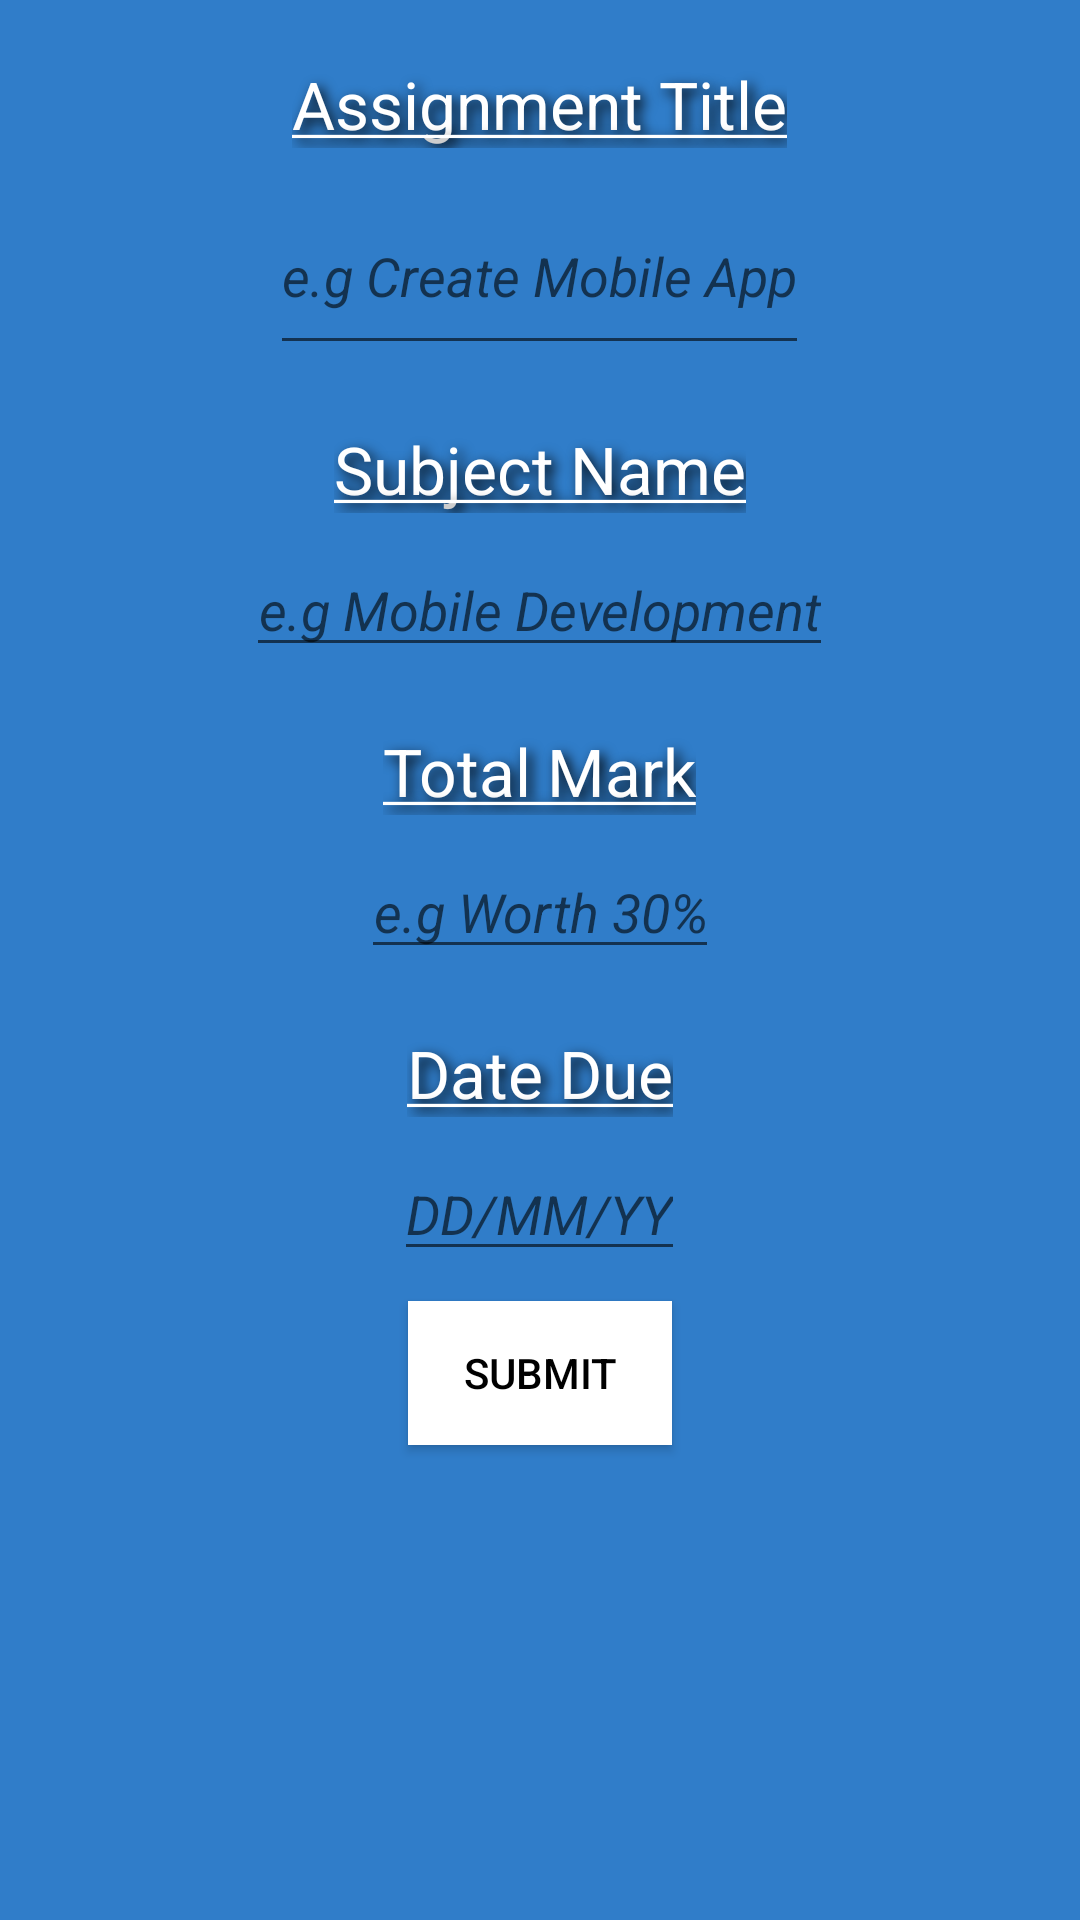

Layout XML and referenced resources for this Android screen:
<!-- AndroidManifest.xml: application theme AppTheme -->
<!-- res/layout/create_assignment.xml -->
<?xml version="1.0" encoding="utf-8"?>
    <ScrollView
    xmlns:android="http://schemas.android.com/apk/res/android"
    android:id="@+id/CreateScrollView"
    android:layout_height="match_parent"
    android:layout_width="match_parent"
    android:background="#307DC9"
    >
    
    <RelativeLayout
        android:orientation="vertical"
        android:layout_width="match_parent"
        android:layout_height="wrap_content"
        >


        
        <TextView
            android:id="@+id/AssignmentTitle"
            android:textAppearance="?android:attr/textAppearanceLarge"
            android:text="@string/AssignmentTitle"
            android:textColor="#FFFFFF"

            android:shadowColor="#000000"
            android:shadowDx="5"
            android:shadowDy="5"
            android:shadowRadius="10"

            android:layout_width="wrap_content"
            android:layout_height="wrap_content"
            android:layout_centerHorizontal="true"
            android:layout_marginTop="20dp"
             />

        <EditText
            android:id="@+id/editTitle"
            android:hint="@string/TitleHint"
            android:textStyle="italic"
            android:textColor="#FFFFFF"
            android:textAlignment="center"
            android:inputType="text|textCapSentences|textAutoCorrect|textMultiLine"
            android:minLines="2"

            android:layout_marginTop="10dp"
            android:layout_width="wrap_content"
            android:layout_height="wrap_content"
            android:layout_below="@+id/AssignmentTitle"
            android:layout_centerHorizontal="true" />

        
        <TextView
            android:id="@+id/SubjectName"
            android:text="@string/SubjectName"
            android:textAppearance="?android:attr/textAppearanceLarge"
            android:textColor="#FFFFFF"

            android:shadowColor="#000000"
            android:shadowDx="5"
            android:shadowDy="5"
            android:shadowRadius="10"

            android:layout_width="wrap_content"
            android:layout_height="wrap_content"
            android:layout_centerHorizontal="true"
            android:layout_below="@+id/editTitle"
            android:layout_marginTop="20dp"/>

        <EditText
            android:id="@+id/editSubjectName"
            android:hint="@string/SubjectHint"
            android:textStyle="italic"
            android:textAlignment="center"
            android:textColor="#FFFFFF"
            android:inputType="text|textCapSentences|textAutoCorrect"

            android:layout_centerHorizontal="true"
            android:layout_below="@+id/SubjectName"
            android:layout_width="wrap_content"
            android:layout_height="wrap_content"
            android:layout_marginTop="10dp"
            />


        
        <TextView
            android:id="@+id/TotalMark"
            android:text="@string/TotalMark"
            android:textAppearance="?android:attr/textAppearanceLarge"
            android:textColor="#FFFFFF"

            android:shadowColor="#000000"
            android:shadowDx="5"
            android:shadowDy="5"
            android:shadowRadius="10"

            android:layout_width="wrap_content"
            android:layout_height="wrap_content"
            android:layout_centerHorizontal="true"
            android:layout_below="@+id/editSubjectName"
            android:layout_marginTop="20dp"/>

        <EditText
            android:id="@+id/editTotalMark"
            android:hint="@string/MarksHint"
            android:textStyle="italic"
            android:textAlignment="center"
            android:inputType="number"
            android:textColor="#FFFFFF"

            android:layout_width="wrap_content"
            android:layout_height="wrap_content"
            android:layout_below="@+id/TotalMark"
            android:layout_centerHorizontal="true"
            android:layout_marginTop="10dp"/>




        
        <TextView
            android:id="@+id/DateDue"
            android:text="@string/DateDue"
            android:textAppearance="?android:attr/textAppearanceLarge"
            android:textColor="#FFFFFF"

            android:shadowColor="#000000"
            android:shadowDx="5"
            android:shadowDy="5"
            android:shadowRadius="10"

            android:layout_width="wrap_content"
            android:layout_height="wrap_content"
            android:layout_centerHorizontal="true"
            android:layout_below="@+id/editTotalMark"
            android:layout_marginTop="20dp"/>

        <EditText
            android:id="@+id/editDateDue"
            android:inputType="date"
            android:hint="@string/DateHint"
            android:textStyle="italic"
            android:textColor="#FFFFFF"


            android:layout_width="wrap_content"
            android:layout_height="wrap_content"
            android:layout_below="@+id/DateDue"
            android:layout_centerHorizontal="true"
            android:layout_marginTop="10dp"
            />

        
        
        <Button
            android:id="@+id/SubmitButton"
            android:text="@string/submitButtonText"
            android:onClick="onClick_InsertData"

            android:textColor="#000000"
            android:background="#FFFFFF"
            android:shadowColor="#FFFFFF"
            android:radius="4dp"
            android:shadowDx="1"
            android:shadowDy="1"
            android:shadowRadius="2"

            android:layout_width="wrap_content"
            android:layout_height="wrap_content"
            android:layout_below="@+id/editDateDue"
            android:layout_centerHorizontal="true"
            android:layout_marginTop="10dp"
            android:layout_marginBottom="10dp"
            />
    </RelativeLayout>
</ScrollView>
<!-- resources referenced by this layout -->
<resources>
  <string name="AssignmentTitle"><u>Assignment Title</u></string>
  <string name="DateDue"><u>Date Due</u></string>
  <string name="DateHint">DD/MM/YY</string>
  <string name="MarksHint">e.g Worth 30%</string>
  <string name="SubjectHint">e.g Mobile Development</string>
  <string name="SubjectName"><u>Subject Name</u></string>
  <string name="TitleHint">e.g Create Mobile App</string>
  <string name="TotalMark"><u>Total Mark</u></string>
  <string name="submitButtonText">Submit</string>
  <style name="AppTheme" parent="Theme.AppCompat.Light.DarkActionBar">
          
  
      </style>
</resources>
